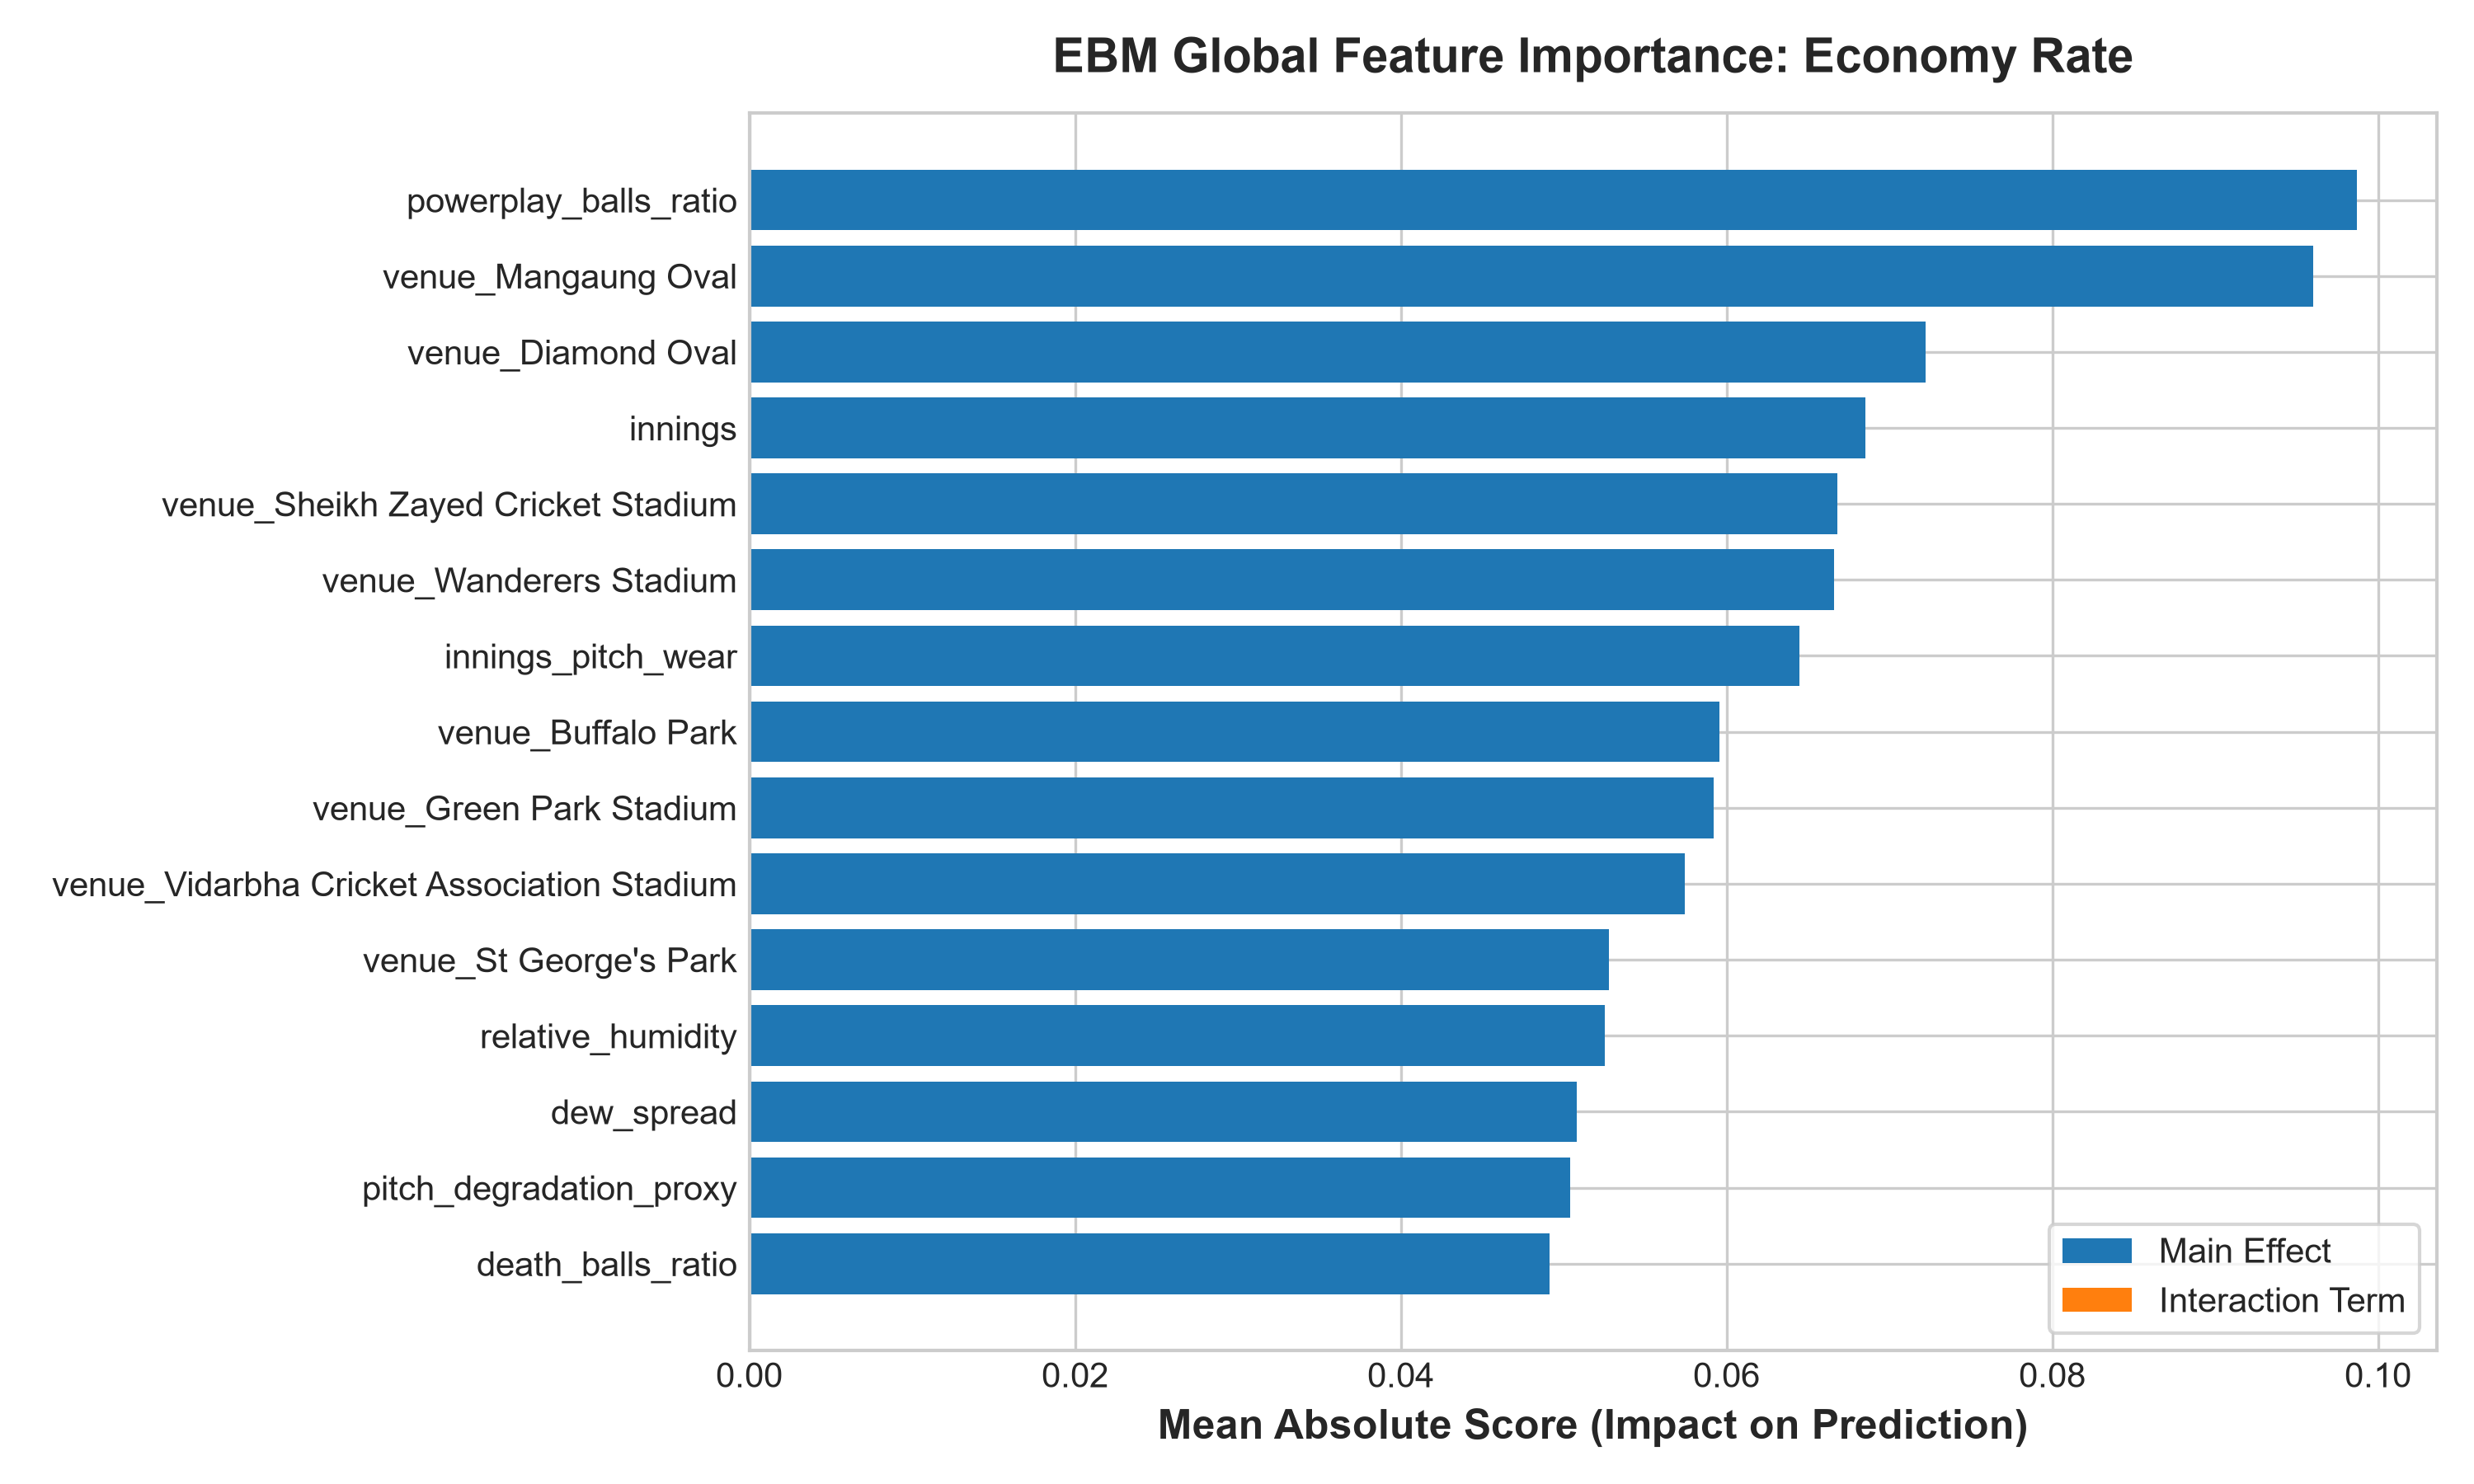

The file beside this chart, header and first rows:
term_index, term_tuple, feature_name, is_interaction, importance_score
1, [1], powerplay_balls_ratio, False, 0.09868
60, [60], venue_Mangaung Oval, False, 0.09602
48, [48], venue_Diamond Oval, False, 0.07223
0, [0], innings, False, 0.06855
70, [70], venue_Sheikh Zayed Cricket Stadium, False, 0.06682
74, [74], venue_Wanderers Stadium, False, 0.06662
16, [16], innings_pitch_wear, False, 0.06446
47, [47], venue_Buffalo Park, False, 0.05959
52, [52], venue_Green Park Stadium, False, 0.05921
73, [73], venue_Vidarbha Cricket Association Stadi…, False, 0.05742
71, [71], venue_St George's Park, False, 0.05281
10, [10], relative_humidity, False, 0.05251
12, [12], dew_spread, False, 0.05082
15, [15], pitch_degradation_proxy, False, 0.05038
3, [3], death_balls_ratio, False, 0.04912
54, [54], venue_Holkar Cricket Stadium, False, 0.04535
46, [46], venue_Brabourne Stadium, False, 0.04271
9, [9], temperature, False, 0.04248
63, [63], venue_Newlands Cricket Ground, False, 0.04028
53, [53], venue_Himachal Pradesh Cricket Associati…, False, 0.03811
4, [4], bowler_career_economy, False, 0.03783
11, [11], dew_point, False, 0.03706
164, [3, 47], death_balls_ratio x venue_Buffalo Park, True, 0.0369
5, [5], bowler_career_boundary_freq, False, 0.03512
50, [50], venue_Dubai International Cricket Stadiu…, False, 0.03372
43, [43], venue_ACA-VDCA Cricket Stadium, False, 0.03368
2, [2], middle_balls_ratio, False, 0.0335
75, [75], venue_Wankhede Stadium, False, 0.03334
56, [56], venue_Kingsmead, False, 0.03273
57, [57], venue_M Chinnaswamy Stadium, False, 0.03194
69, [69], venue_Sharjah Cricket Stadium, False, 0.03091
7, [7], opponent_avg_runs_per_over, False, 0.03077
13, [13], wind_speed, False, 0.03071
40, [40], opponent_team_Rising Pune Supergiants, False, 0.02935
58, [58], venue_MA Chidambaram Stadium, Chepauk, False, 0.02836
62, [62], venue_Nehru Stadium, False, 0.0262
442, [17, 45], bowling_team_Chennai Super Kings x venue…, True, 0.02494
448, [23, 53], bowling_team_Mumbai Indians x venue_Hima…, True, 0.02344
20, [20], bowling_team_Gujarat Lions, False, 0.02299
37, [37], opponent_team_Pune Warriors, False, 0.02229
110, [1, 48], powerplay_balls_ratio x venue_Diamond Ov…, True, 0.02135
27, [27], bowling_team_Rising Pune Supergiants, False, 0.02134
55, [55], venue_JSCA International Stadium Complex, False, 0.02045
464, [39, 63], opponent_team_Rajasthan Royals x venue_N…, True, 0.02023
314, [8, 46], venue_historical_avg_economy x venue_Bra…, True, 0.02009
444, [18, 75], bowling_team_Deccan Chargers x venue_Wan…, True, 0.01957
163, [3, 46], death_balls_ratio x venue_Brabourne Stad…, True, 0.01927
142, [2, 73], middle_balls_ratio x venue_Vidarbha Cric…, True, 0.01867
220, [5, 16], bowler_career_boundary_freq x innings_pi…, True, 0.01845
8, [8], venue_historical_avg_economy, False, 0.01829
6, [6], bowler_strike_rate, False, 0.01797
180, [4, 16], bowler_career_economy x innings_pitch_we…, True, 0.01795
23, [23], bowling_team_Mumbai Indians, False, 0.01786
108, [1, 34], powerplay_balls_ratio x opponent_team_Ko…, True, 0.01784
80, [0, 4], innings x bowler_career_economy, True, 0.01747
105, [1, 21], powerplay_balls_ratio x bowling_team_Koc…, True, 0.01741
111, [1, 53], powerplay_balls_ratio x venue_Himachal P…, True, 0.01728
45, [45], venue_Barabati Stadium, False, 0.01715
85, [0, 11], innings x dew_point, True, 0.01712
458, [35, 66], opponent_team_Kolkata Knight Riders x ve…, True, 0.01707
... 408 more rows
